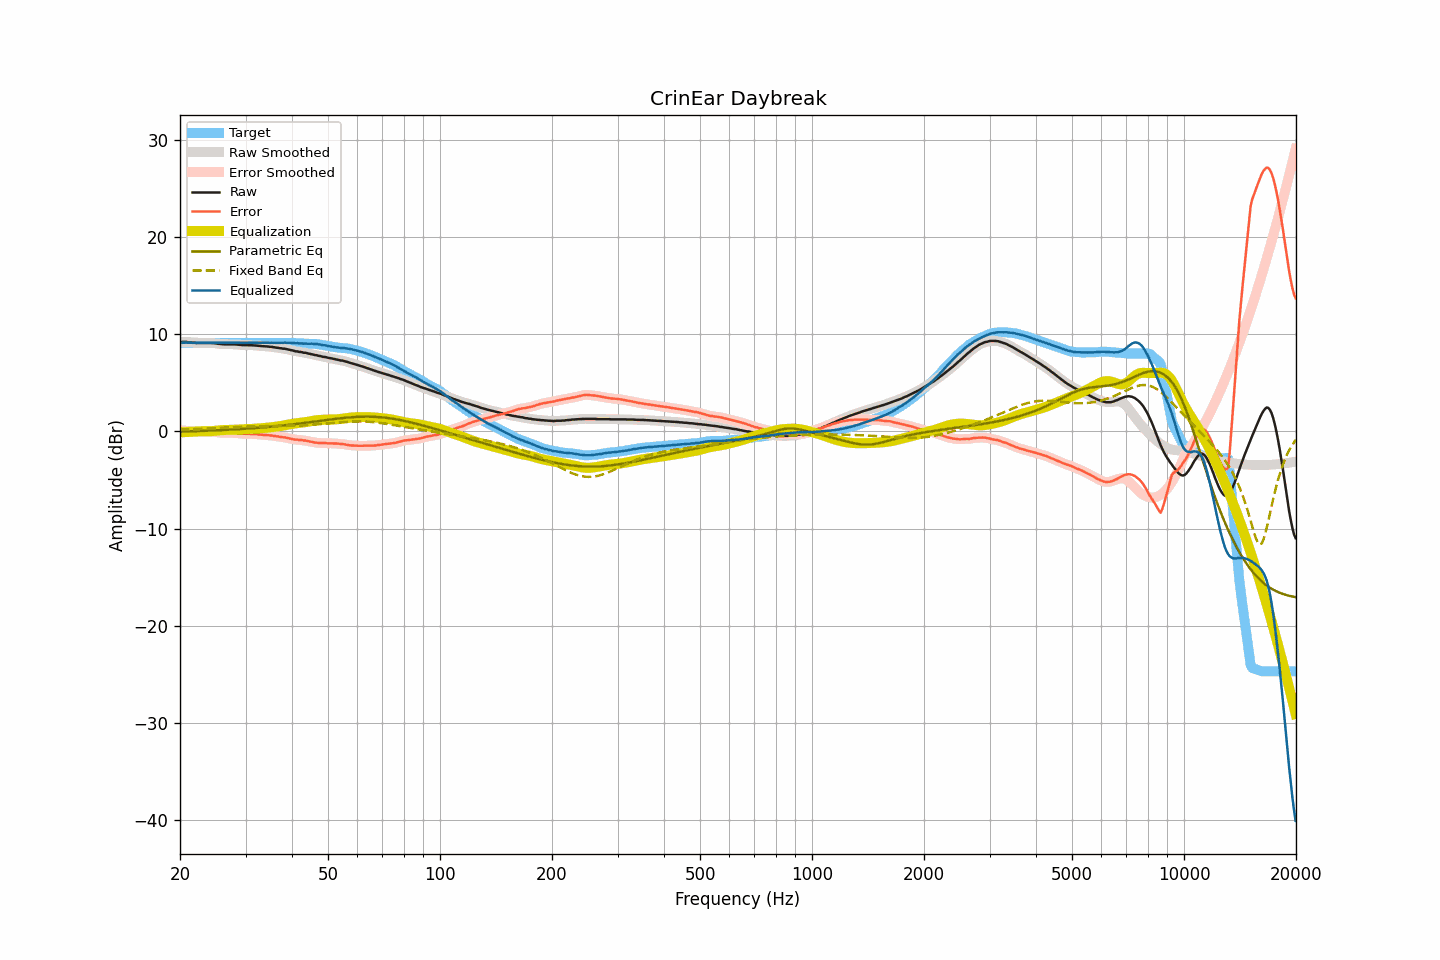

Values plotted in this chart, from the file beside it:
frequency, raw, smoothed, error, error_smoothed, equalization, parametric_eq, fixed_band_eq, equalized_raw, equalized_smoothed, target
20.00, 9.20, 9.20, 0.08, 0.08, -0.10, -0.02, 0.18, 9.10, 9.10, 9.12
20.20, 9.20, 9.20, 0.08, 0.09, -0.09, -0.01, 0.19, 9.11, 9.11, 9.12
20.40, 9.20, 9.20, 0.08, 0.09, -0.08, -0.01, 0.19, 9.12, 9.12, 9.12
20.61, 9.20, 9.20, 0.08, 0.08, -0.07, -0.00, 0.20, 9.13, 9.13, 9.12
20.81, 9.20, 9.19, 0.08, 0.08, -0.06, 0.00, 0.20, 9.14, 9.13, 9.12
21.02, 9.17, 9.18, 0.05, 0.07, -0.05, 0.01, 0.21, 9.12, 9.13, 9.12
21.23, 9.17, 9.17, 0.05, 0.05, -0.04, 0.01, 0.21, 9.13, 9.12, 9.12
21.44, 9.15, 9.15, 0.03, 0.03, -0.03, 0.02, 0.22, 9.12, 9.12, 9.12
21.66, 9.13, 9.14, 0.01, 0.02, -0.02, 0.02, 0.23, 9.11, 9.12, 9.12
21.87, 9.13, 9.12, 0.01, 0.00, -0.01, 0.03, 0.23, 9.12, 9.11, 9.12
22.09, 9.10, 9.11, -0.02, -0.01, 0.00, 0.03, 0.24, 9.10, 9.11, 9.12
22.31, 9.10, 9.10, -0.02, -0.01, 0.01, 0.04, 0.25, 9.11, 9.11, 9.12
22.54, 9.10, 9.10, -0.02, -0.02, 0.01, 0.04, 0.25, 9.12, 9.11, 9.12
22.76, 9.10, 9.10, -0.02, -0.02, 0.02, 0.05, 0.26, 9.12, 9.12, 9.12
22.99, 9.10, 9.10, -0.02, -0.02, 0.02, 0.05, 0.27, 9.12, 9.12, 9.12
23.22, 9.10, 9.10, -0.02, -0.02, 0.02, 0.06, 0.28, 9.12, 9.12, 9.12
23.45, 9.10, 9.10, -0.02, -0.02, 0.01, 0.07, 0.29, 9.12, 9.12, 9.12
23.69, 9.10, 9.10, -0.02, -0.01, 0.01, 0.07, 0.29, 9.12, 9.12, 9.12
23.92, 9.10, 9.10, -0.02, -0.02, 0.02, 0.08, 0.30, 9.12, 9.12, 9.12
24.16, 9.10, 9.10, -0.02, -0.02, 0.03, 0.09, 0.31, 9.13, 9.12, 9.12
24.40, 9.08, 9.09, -0.04, -0.03, 0.04, 0.09, 0.32, 9.12, 9.13, 9.12
24.65, 9.08, 9.07, -0.04, -0.04, 0.05, 0.10, 0.33, 9.13, 9.13, 9.12
24.89, 9.05, 9.06, -0.07, -0.06, 0.07, 0.11, 0.34, 9.12, 9.12, 9.12
25.14, 9.03, 9.03, -0.09, -0.09, 0.09, 0.12, 0.34, 9.12, 9.12, 9.12
25.39, 9.01, 9.01, -0.11, -0.11, 0.10, 0.12, 0.35, 9.12, 9.11, 9.12
25.65, 8.98, 8.99, -0.14, -0.13, 0.12, 0.13, 0.36, 9.10, 9.11, 9.12
25.91, 8.98, 8.98, -0.14, -0.14, 0.13, 0.14, 0.37, 9.12, 9.11, 9.12
26.16, 8.96, 8.97, -0.16, -0.15, 0.14, 0.15, 0.38, 9.11, 9.11, 9.12
26.43, 8.96, 8.96, -0.16, -0.15, 0.15, 0.15, 0.39, 9.11, 9.11, 9.12
26.69, 8.96, 8.96, -0.16, -0.16, 0.15, 0.16, 0.40, 9.12, 9.12, 9.12
26.96, 8.96, 8.96, -0.16, -0.16, 0.16, 0.17, 0.41, 9.12, 9.12, 9.12
27.23, 8.96, 8.96, -0.16, -0.15, 0.16, 0.18, 0.42, 9.12, 9.12, 9.12
27.50, 8.96, 8.96, -0.16, -0.16, 0.16, 0.19, 0.43, 9.12, 9.12, 9.12
27.77, 8.96, 8.96, -0.16, -0.16, 0.16, 0.20, 0.43, 9.13, 9.13, 9.12
28.05, 8.95, 8.95, -0.17, -0.17, 0.17, 0.21, 0.44, 9.12, 9.12, 9.12
28.33, 8.94, 8.94, -0.18, -0.18, 0.18, 0.22, 0.45, 9.12, 9.12, 9.12
28.62, 8.92, 8.93, -0.20, -0.19, 0.19, 0.23, 0.46, 9.12, 9.12, 9.12
28.90, 8.91, 8.91, -0.21, -0.21, 0.21, 0.24, 0.47, 9.12, 9.12, 9.12
29.19, 8.89, 8.89, -0.23, -0.22, 0.22, 0.25, 0.47, 9.11, 9.11, 9.12
29.48, 8.88, 8.88, -0.24, -0.24, 0.23, 0.26, 0.48, 9.11, 9.11, 9.12
29.78, 8.87, 8.87, -0.25, -0.24, 0.24, 0.27, 0.49, 9.11, 9.11, 9.12
30.08, 8.87, 8.87, -0.25, -0.25, 0.24, 0.28, 0.49, 9.11, 9.11, 9.12
30.38, 8.87, 8.87, -0.25, -0.25, 0.25, 0.29, 0.50, 9.12, 9.12, 9.12
30.68, 8.87, 8.87, -0.25, -0.24, 0.25, 0.30, 0.51, 9.12, 9.12, 9.12
30.99, 8.87, 8.87, -0.25, -0.25, 0.26, 0.32, 0.51, 9.13, 9.12, 9.12
31.30, 8.86, 8.86, -0.26, -0.26, 0.26, 0.33, 0.52, 9.12, 9.12, 9.12
31.61, 8.84, 8.85, -0.28, -0.27, 0.27, 0.34, 0.52, 9.11, 9.12, 9.12
31.93, 8.84, 8.84, -0.28, -0.28, 0.28, 0.35, 0.53, 9.13, 9.12, 9.12
32.24, 8.82, 8.82, -0.30, -0.30, 0.30, 0.36, 0.53, 9.12, 9.12, 9.12
32.57, 8.80, 8.81, -0.32, -0.31, 0.31, 0.38, 0.53, 9.11, 9.12, 9.12
32.89, 8.79, 8.79, -0.33, -0.33, 0.32, 0.39, 0.54, 9.12, 9.11, 9.12
33.22, 8.77, 8.77, -0.35, -0.34, 0.34, 0.40, 0.54, 9.11, 9.11, 9.12
33.55, 8.76, 8.76, -0.36, -0.35, 0.35, 0.42, 0.54, 9.11, 9.11, 9.12
33.89, 8.75, 8.76, -0.37, -0.36, 0.36, 0.43, 0.54, 9.12, 9.12, 9.12
34.23, 8.75, 8.74, -0.37, -0.37, 0.38, 0.45, 0.55, 9.13, 9.12, 9.12
34.57, 8.73, 8.73, -0.39, -0.39, 0.39, 0.46, 0.55, 9.12, 9.12, 9.12
34.92, 8.70, 8.71, -0.42, -0.41, 0.41, 0.48, 0.55, 9.11, 9.12, 9.12
35.27, 8.70, 8.69, -0.42, -0.43, 0.43, 0.49, 0.55, 9.13, 9.12, 9.12
35.62, 8.66, 8.67, -0.46, -0.45, 0.45, 0.51, 0.55, 9.11, 9.12, 9.12
35.97, 8.65, 8.65, -0.47, -0.47, 0.47, 0.52, 0.55, 9.12, 9.12, 9.12
... 635 more rows
